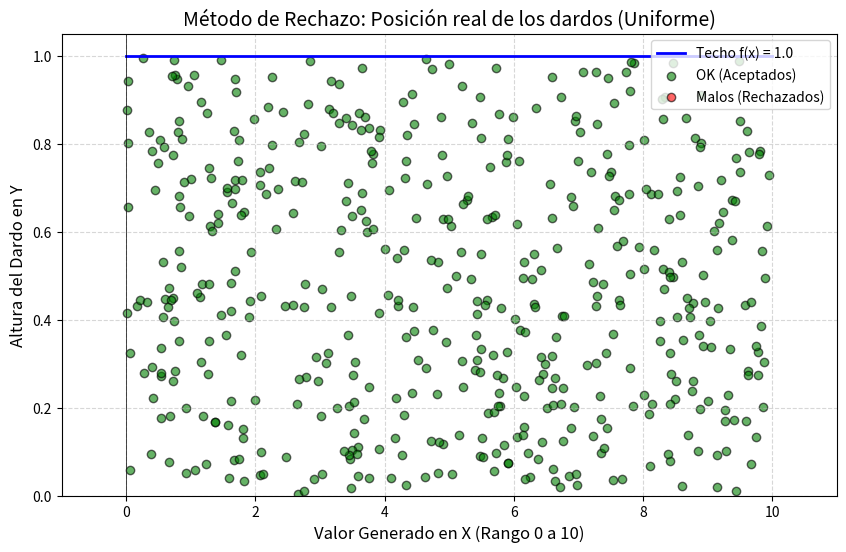
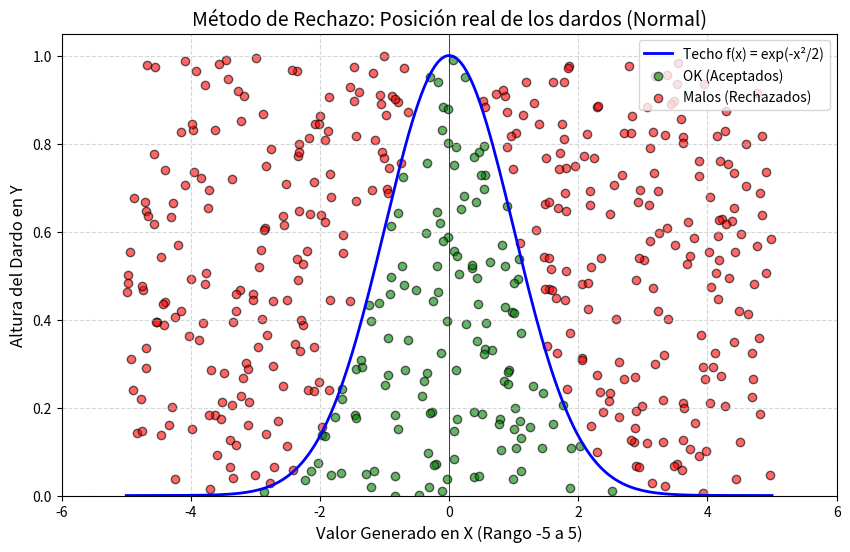
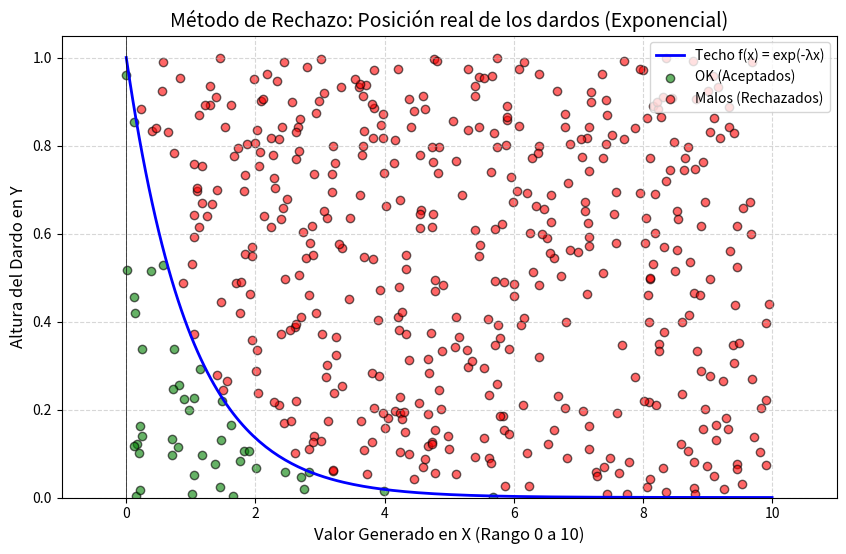
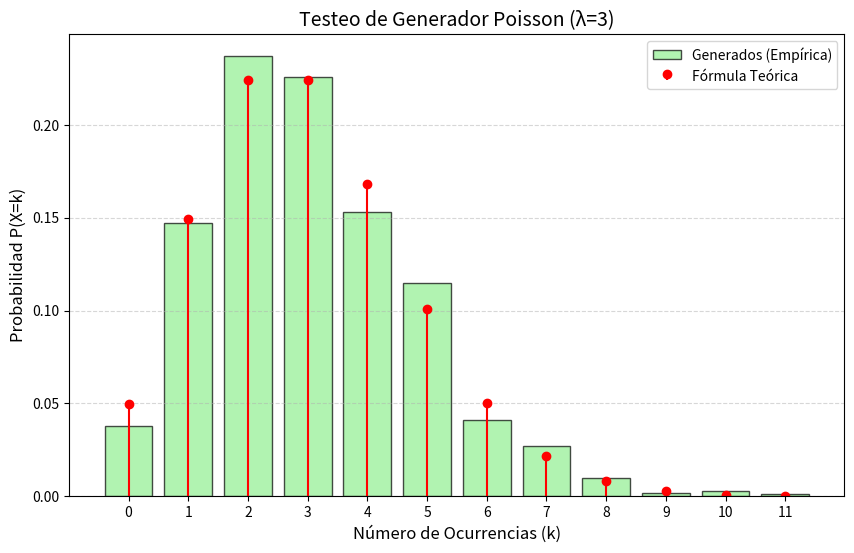
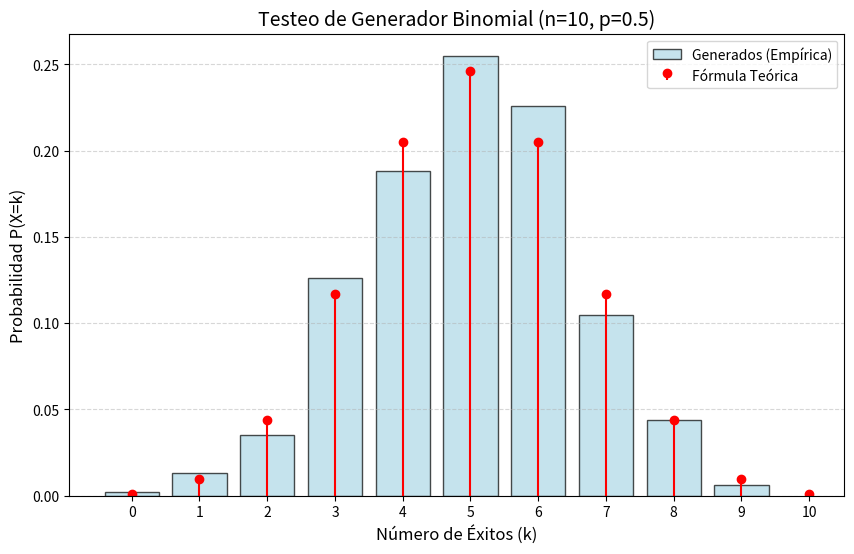
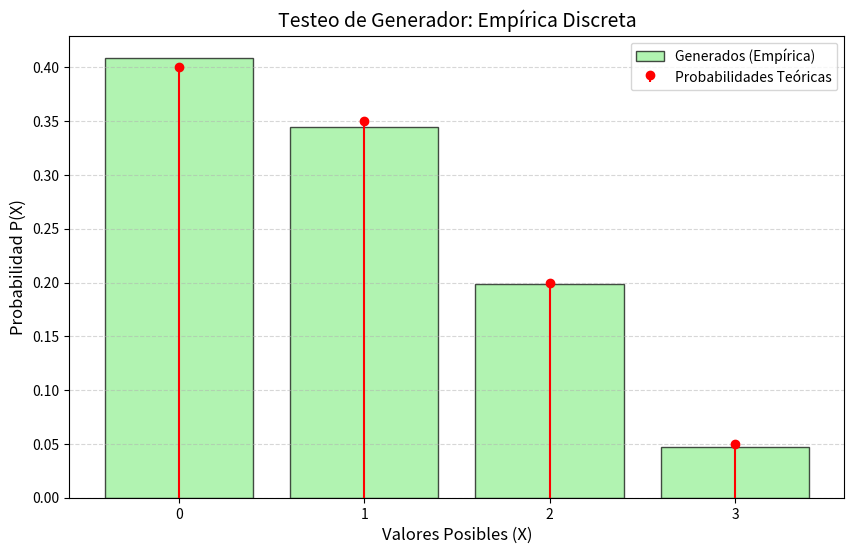

Python code for these plots, in order:
import matplotlib.pyplot as plt
import numpy as np
import random
import math

def grafico_uniforme_rechazo(a=0, b=10, candidatos_totales=500):
    # Listas separadas para guardar las coordenadas de los buenos y los malos
    aceptados_x = []
    aceptados_y = []
    
    rechazados_x = []
    rechazados_y = []

    for _ in range(candidatos_totales):
        r1 = random.random()  # Eje X (0 a 1)
        
        r2 = random.random() 
        
        # Transformamos r1 al rango [a, b]
        x_candidato = a + (b - a) * r1
        
        # El techo de la uniforme escalada es constante en 1.0
        techo = 1.0
        
        # Filtro de Aceptación/Rechazo
        if r2 <= techo:
            aceptados_x.append(x_candidato)
            aceptados_y.append(r2)
        else:
            rechazados_x.append(x_candidato)
            rechazados_y.append(r2)

    print(f"De {candidatos_totales} intentos, se aceptaron {len(aceptados_x)} números uniformes. Porcentaje de aceptación: {len(aceptados_x) / candidatos_totales * 100:.2f}%")

    # --- GRÁFICO ---
    plt.figure(figsize=(10, 6))

    plt.plot([a, b], [techo, techo], color='blue', linewidth=2, label='Techo f(x) = 1.0')

    plt.scatter(aceptados_x, aceptados_y, color='green', alpha=0.6, edgecolors='black', label='OK (Aceptados)')

    plt.scatter(rechazados_x, rechazados_y, color='red', alpha=0.6, edgecolors='black', label='Malos (Rechazados)')

    plt.title('Método de Rechazo: Posición real de los dardos (Uniforme)', fontsize=14)
    plt.xlabel(f'Valor Generado en X (Rango {a} a {b})', fontsize=12)
    plt.ylabel('Altura del Dardo en Y', fontsize=12)
    

    plt.xlim(a - 1, b + 1)
    plt.ylim(0, 1.05)
    
    plt.axhline(0, color='black', linewidth=0.5, linestyle='-') # Dibuja el Eje X
    plt.axvline(0, color='black', linewidth=0.5, linestyle='-') # Dibuja el Eje Y
    
    plt.grid(True, linestyle='--', alpha=0.5)
    plt.legend(loc='upper right')
    plt.show()

grafico_uniforme_rechazo(0, 10, 500)


def grafico_normal_rechazo(a=-5, b=5, candidatos_totales=500):
    aceptados_x = []
    aceptados_y = []
    
    rechazados_x = []
    rechazados_y = []

    for _ in range(candidatos_totales):
        r1 = random.random()
        r2 = random.random()

        x_candidato = a + (b - a) * r1

        techo = math.exp(-0.5 * (x_candidato ** 2))

        if r2 <= techo:
            aceptados_x.append(x_candidato)
            aceptados_y.append(r2)
        else:
            rechazados_x.append(x_candidato)
            rechazados_y.append(r2) 

    print(f"De {candidatos_totales} intentos, se aceptaron {len(aceptados_x)} números normales. Porcentaje de aceptación: {len(aceptados_x) / candidatos_totales * 100:.2f}%")

    # --- GRÁFICO ---
    plt.figure(figsize=(10, 6))

    x_campana = np.linspace(a, b, 200)
    y_campana = np.exp(-0.5 * (x_campana ** 2))
    plt.plot(x_campana, y_campana, color='blue', linewidth=2, label='Techo f(x) = exp(-x²/2)')

    plt.scatter(aceptados_x, aceptados_y, color='green', alpha=0.6, edgecolors='black', label='OK (Aceptados)')

    plt.scatter(rechazados_x, rechazados_y, color='red', alpha=0.6, edgecolors='black', label='Malos (Rechazados)')

    plt.title('Método de Rechazo: Posición real de los dardos (Normal)', fontsize=14)
    plt.xlabel(f'Valor Generado en X (Rango {a} a {b})', fontsize=12)
    plt.ylabel('Altura del Dardo en Y', fontsize=12)
    
    plt.xlim(a - 1, b + 1)
    plt.ylim(0, 1.05)
    
    plt.axhline(0, color='black', linewidth=0.5, linestyle='-') # Dibuja el Eje X
    plt.axvline(0, color='black', linewidth=0.5, linestyle='-') # Dibuja el Eje Y
    
    plt.grid(True, linestyle='--', alpha=0.5)
    plt.legend(loc='upper right')
    plt.show()

grafico_normal_rechazo()




















def grafico_exponencial_rechazo(lambd=1, a=0, b=10, candidatos_totales=500):
   
    aceptados_x = []
    aceptados_y = []
    
    rechazados_x = []
    rechazados_y = []

    for _ in range(candidatos_totales):

        r_1 = random.random()
        r_2 = random.random()

        x_candidato = a + (b - a) * r_1

        techo_en_x = (1/lambd)* lambd * math.exp(-lambd * x_candidato)

        if r_2 <= techo_en_x:
            aceptados_x.append(x_candidato)
            aceptados_y.append(r_2)
        else:
            rechazados_x.append(x_candidato)
            rechazados_y.append(r_2)

    print(f"De {candidatos_totales} intentos, se aceptaron {len(aceptados_x)} números exponenciales. Porcentaje de aceptación: {len(aceptados_x) / candidatos_totales * 100:.2f}%")

     # --- GRÁFICO ---
    plt.figure(figsize=(10, 6))

    x_campana = np.linspace(a, b, 200)
    y_campana = np.exp(-lambd * x_campana)
    plt.plot(x_campana, y_campana, color='blue', linewidth=2, label='Techo f(x) = exp(-λx)')

    plt.scatter(aceptados_x, aceptados_y, color='green', alpha=0.6, edgecolors='black', label='OK (Aceptados)')

    plt.scatter(rechazados_x, rechazados_y, color='red', alpha=0.6, edgecolors='black', label='Malos (Rechazados)')

    plt.title('Método de Rechazo: Posición real de los dardos (Exponencial)', fontsize=14)
    plt.xlabel(f'Valor Generado en X (Rango {a} a {b})', fontsize=12)
    plt.ylabel('Altura del Dardo en Y', fontsize=12)
    
    plt.xlim(a - 1, b + 1)
    plt.ylim(0, 1.05)
    
    plt.axhline(0, color='black', linewidth=0.5, linestyle='-') # Dibuja el Eje X
    plt.axvline(0, color='black', linewidth=0.5, linestyle='-') # Dibuja el Eje Y
    
    plt.grid(True, linestyle='--', alpha=0.5)
    plt.legend(loc='upper right')
    plt.show()

grafico_exponencial_rechazo()



def poisson_inversa(lamda=3, cantidad=1000):
    dist_poisson = []
    
    for _ in range(cantidad):
        R = random.random()
        x = 0
        
        probabilidad = math.exp(-lamda)
        suma_acumulada = probabilidad
        
        while R > suma_acumulada:
            x += 1
            probabilidad = probabilidad * (lamda / x)
            suma_acumulada += probabilidad
            
        dist_poisson.append(x)
        
    datos_generados = dist_poisson
    
    valores_unicos, conteos = np.unique(datos_generados, return_counts=True)
    frecuencias = conteos / cantidad 
    
    # --- GRÁFICO ---
    plt.figure(figsize=(10, 6))
    
    plt.bar(valores_unicos, frecuencias, color='lightgreen', edgecolor='black', alpha=0.7, label='Generados (Empírica)')
    
    x_teorica = np.arange(0, max(valores_unicos) + 1)
    y_teorica = [(math.exp(-lamda) * (lamda ** k)) / math.factorial(k) for k in x_teorica]
    plt.stem(x_teorica, y_teorica, linefmt='red', markerfmt='ro', basefmt=' ', label='Fórmula Teórica')
    
    # Estética
    plt.title(f'Testeo de Generador Poisson (λ={lamda})', fontsize=14)
    plt.xlabel('Número de Ocurrencias (k)', fontsize=12)
    plt.ylabel('Probabilidad P(X=k)', fontsize=12)
    
    plt.xticks(x_teorica)
    plt.grid(axis='y', linestyle='--', alpha=0.5)
    plt.legend()
    plt.show()

poisson_inversa(lamda=3, cantidad=1000)


def binomial_inversa(n=10, p=0.5, cantidad=1000):
    dist_binomial = []
    
    for _ in range(cantidad):
        R = random.random()
        x = 0
        
        probabilidad = (math.comb(n, x) * (p ** x) * ((1 - p) ** (n - x)))
        suma_acumulada = probabilidad
        
        while R > suma_acumulada:
            x += 1
            if x > n:  
                break
            probabilidad = (math.comb(n, x) * (p ** x) * ((1 - p) ** (n - x)))
            suma_acumulada += probabilidad
            
        dist_binomial.append(x)
        
    datos_generados = dist_binomial
    
    valores_unicos, conteos = np.unique(datos_generados, return_counts=True)
    frecuencias = conteos / cantidad 
    
    # --- GRÁFICO ---
    plt.figure(figsize=(10, 6))
    
    plt.bar(valores_unicos, frecuencias, color='lightblue', edgecolor='black', alpha=0.7, label='Generados (Empírica)')
    
    x_teorica = np.arange(0, n + 1)
    y_teorica = [math.comb(n, k) * (p ** k) * ((1 - p) ** (n - k)) for k in x_teorica]
    plt.stem(x_teorica, y_teorica, linefmt='red', markerfmt='ro', basefmt=' ', label='Fórmula Teórica')
    
    plt.title(f'Testeo de Generador Binomial (n={n}, p={p})', fontsize=14)
    plt.xlabel('Número de Éxitos (k)', fontsize=12)
    plt.ylabel('Probabilidad P(X=k)', fontsize=12)
    
    plt.xticks(x_teorica) 
    plt.grid(axis='y', linestyle='--', alpha=0.5)
    plt.legend()
    plt.show()

binomial_inversa(n=10, p=0.5, cantidad=1000)


def empirica_discreta_inversa(valores, probabilidades, cantidad=1000):
    if not math.isclose(sum(probabilidades), 1.0):
        print("Error: Las probabilidades no suman 1. Revisá tu lista.")
        return

    dist_empirica = []
    
    for _ in range(cantidad):
        R = random.random()
        suma_acumulada = 0.0
        
        for i in range(len(valores)):
            suma_acumulada += probabilidades[i]
            
            if R <= suma_acumulada:
                dist_empirica.append(valores[i])
                break 
                
    # --- TESTEO VISUAL ---
    valores_unicos, conteos = np.unique(dist_empirica, return_counts=True)
    frecuencias = conteos / cantidad 
    
    plt.figure(figsize=(10, 6))
    
    plt.bar(valores_unicos, frecuencias, color='lightgreen', edgecolor='black', alpha=0.7, label='Generados (Empírica)')
    
    plt.stem(valores, probabilidades, linefmt='red', markerfmt='ro', basefmt=' ', label='Probabilidades Teóricas')
    
    plt.title('Testeo de Generador: Empírica Discreta', fontsize=14)
    plt.xlabel('Valores Posibles (X)', fontsize=12)
    plt.ylabel('Probabilidad P(X)', fontsize=12)
    plt.xticks(valores)
    plt.grid(axis='y', linestyle='--', alpha=0.5)
    plt.legend()
    plt.show()

    return dist_empirica

mis_valores = [0, 1, 2, 3] 
mis_probabilidades = [0.40, 0.35, 0.20, 0.05] 
empirica_discreta_inversa(mis_valores, mis_probabilidades, cantidad=1000)
